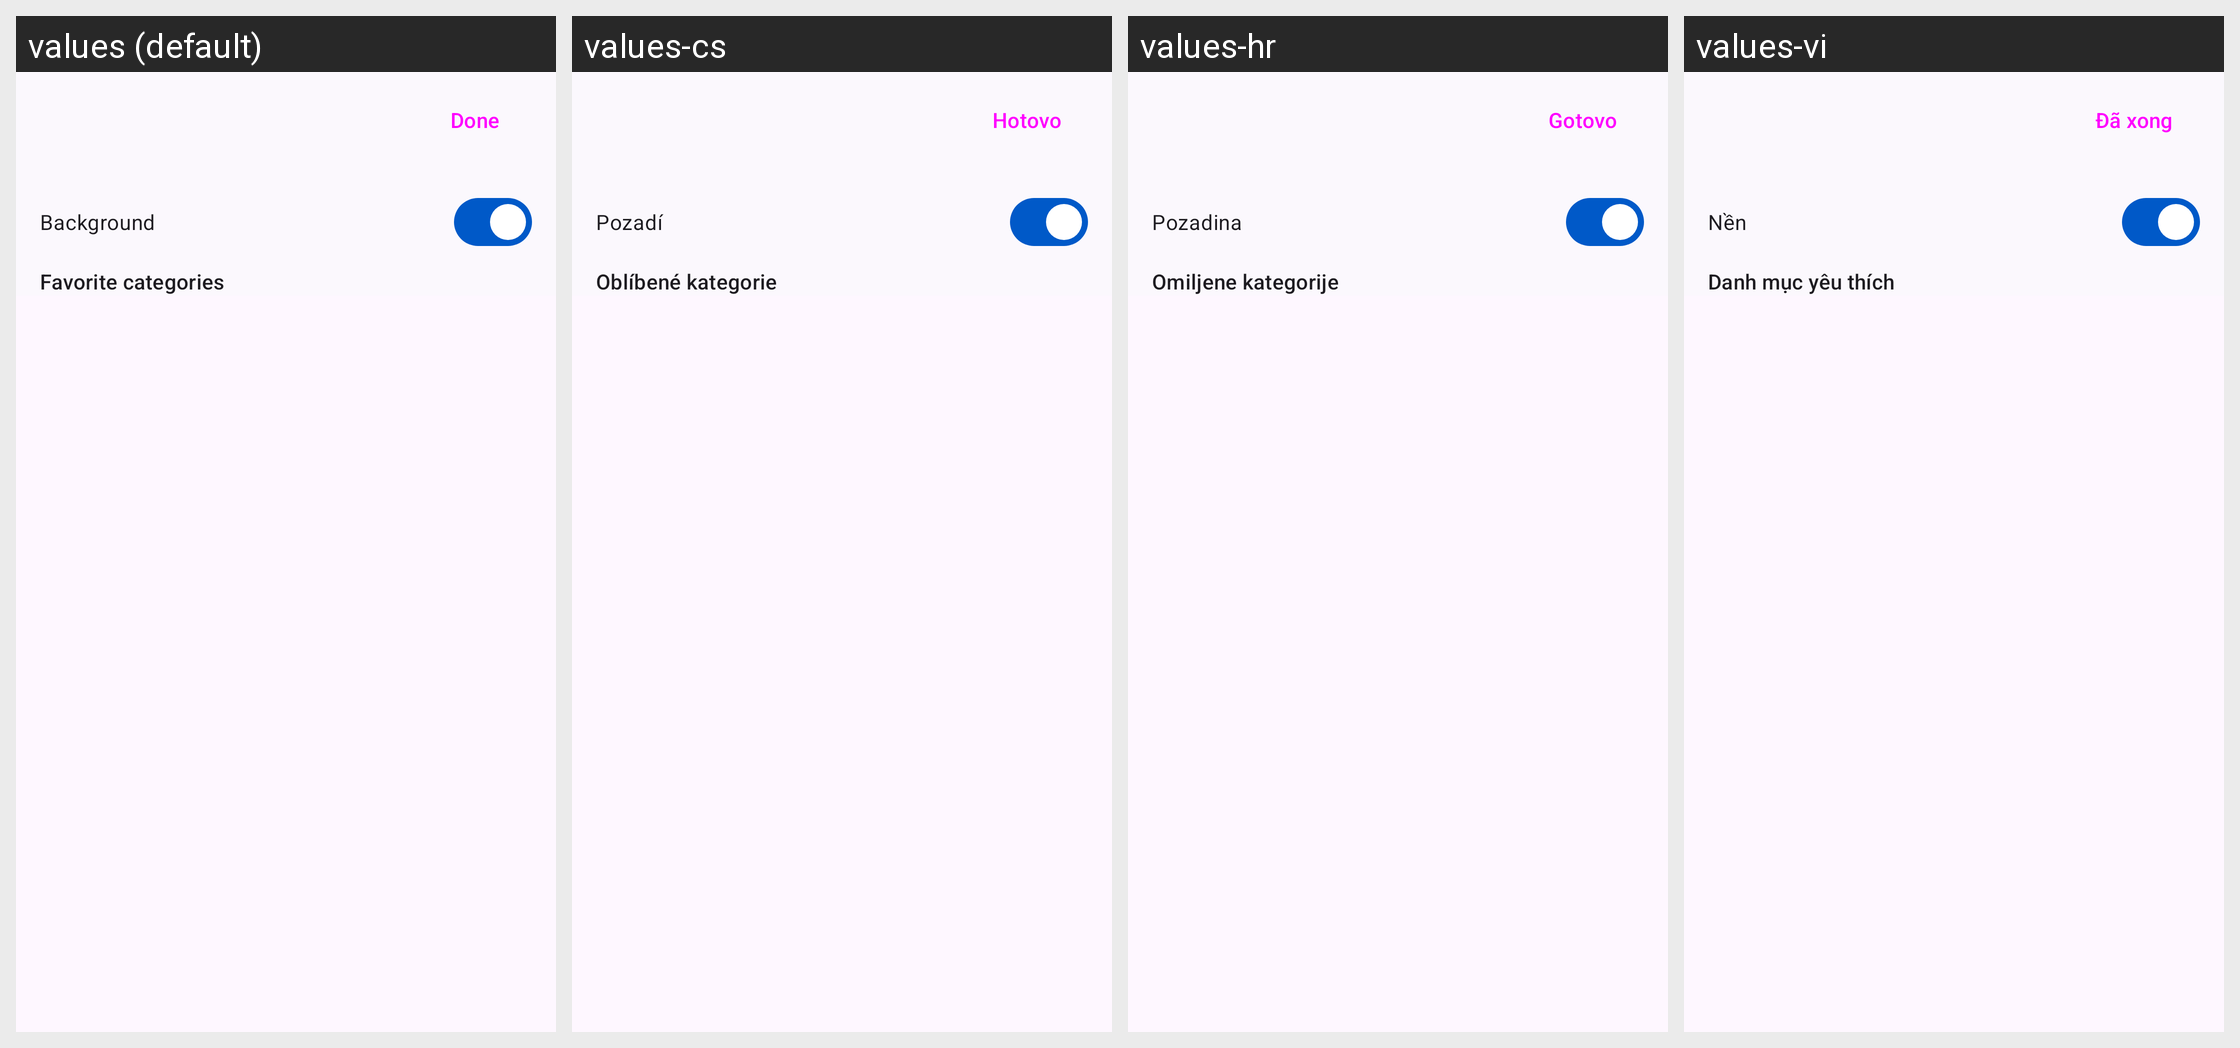

Translations of the strings shown on this Android screen, per locale in the grid:
Android screen res/layout/activity_appwidget_shelf.xml rendered under 4 locales, left to right: values (default), values-cs, values-hr, values-vi. Device: Nexus 5 (rendered at 1080×1920; each locale shown at half size, 540×960, under a caption strip naming it); theme Theme.Kotatsu.
Other locales in the repository, not shown: values-ar, values-be, values-bn, values-ca, values-ckb, values-de, values-el, values-en-rGB, values-es, values-et, values-fa, values-fi, values-fil, values-fr, values-got, values-hi, values-hu, values-in, values-it, values-ja, values-jv, values-kk, values-km, values-ko, values-lt, values-lv, values-lzh, values-ml, values-ms, values-my, values-nb-rNO, values-ne, values-nl, values-nn, values-or, values-ota, values-pa, values-pl, values-pt, values-pt-rBR, values-ro, values-ru, values-si, values-sr, values-sv, values-ta, values-te, values-th, values-tr, values-uk, values-zh-rCN, values-zh-rTW.
Strings drawn on this screen, with the default value and each locale's value (text and hints the layout hard-codes, and strings that could not be matched under every locale, appear in the picture but are not listed):

done
  values: Done
  values-cs: Hotovo
  values-hr: Gotovo
  values-vi: Đã xong

background
  values: Background
  values-cs: Pozadí
  values-hr: Pozadina
  values-vi: Nền

favourites_categories
  values: Favorite categories
  values-cs: Oblíbené kategorie
  values-hr: Omiljene kategorije
  values-vi: Danh mục yêu thích
